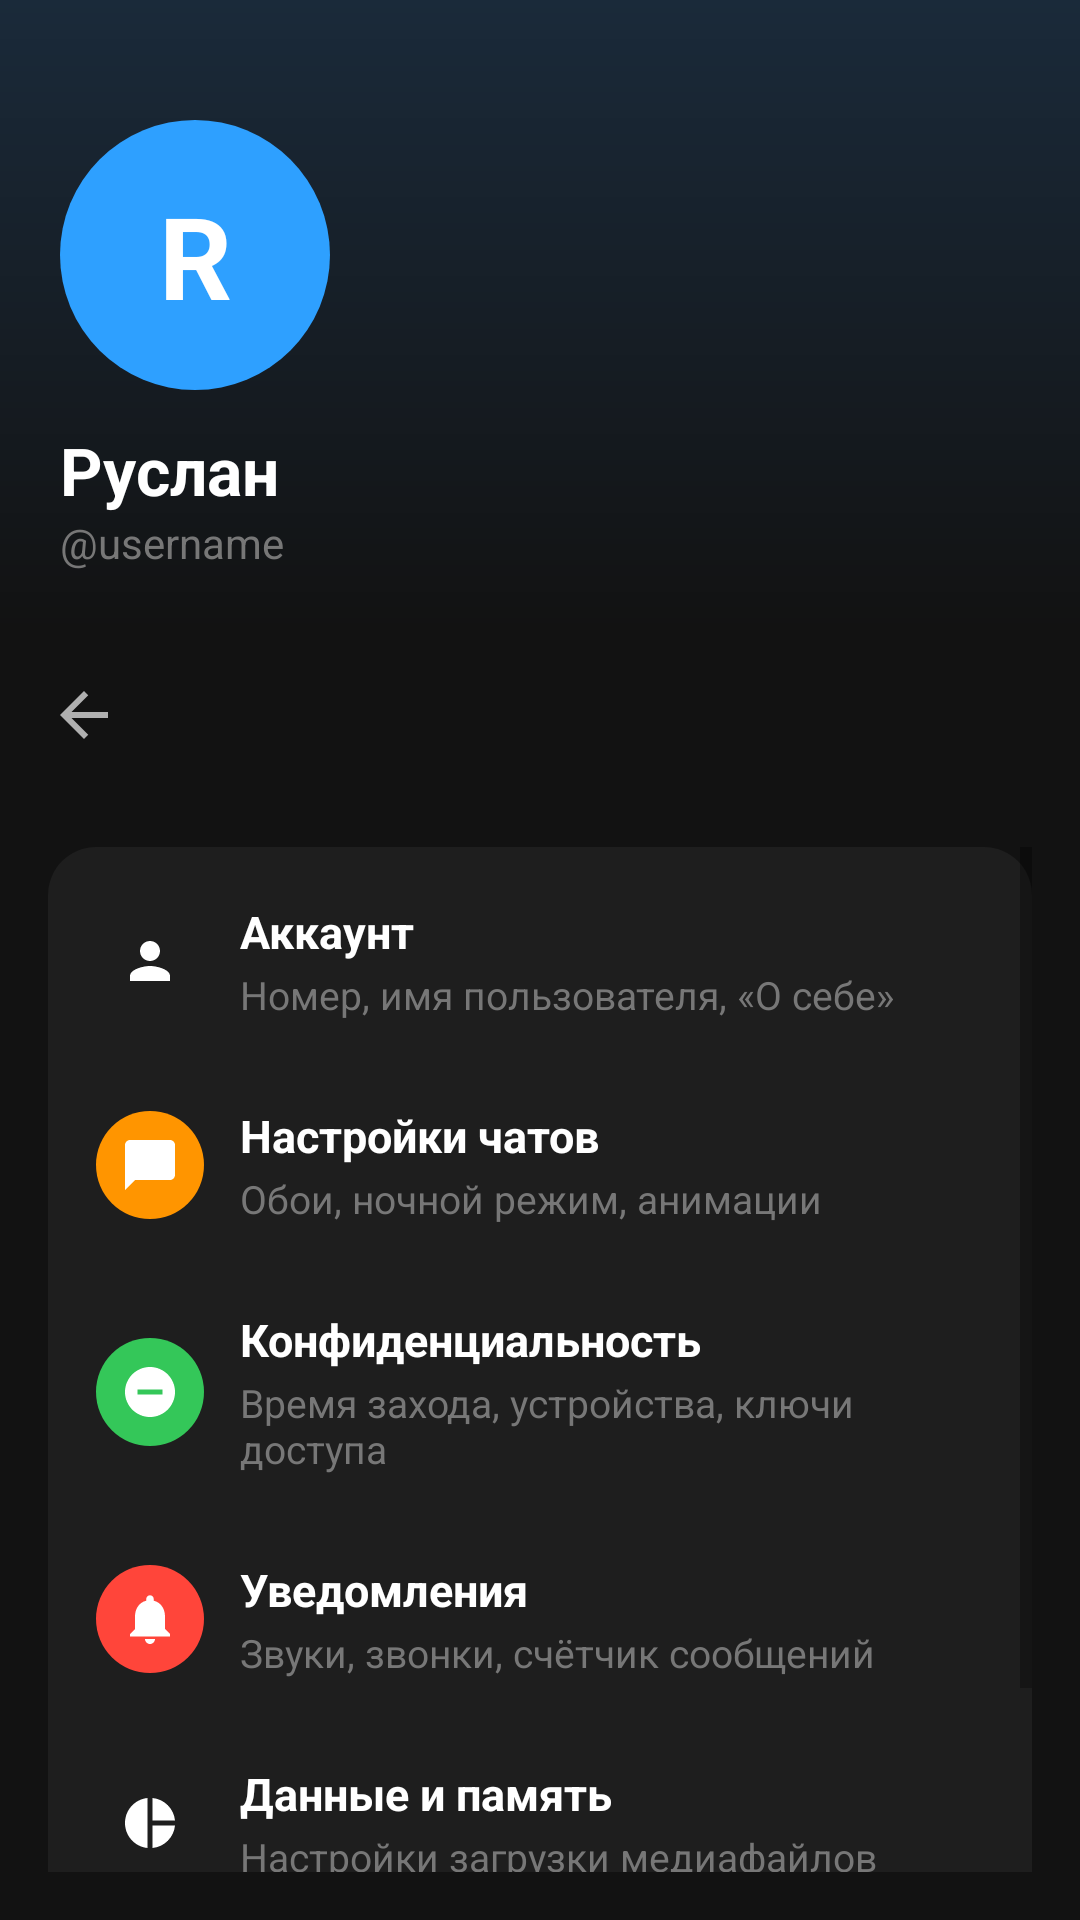

Here is an Android app screen rendered from its layout file. Give the layout XML and the strings, colors and styles it references.
<!-- AndroidManifest.xml: application theme T -->
<!-- res/layout/activity_settings.xml -->
<?xml version="1.0" encoding="utf-8"?>
<LinearLayout xmlns:android="http://schemas.android.com/apk/res/android"
    android:layout_width="match_parent"
    android:layout_height="match_parent"
    android:orientation="vertical"
    android:background="#121212">

    
    <LinearLayout
        android:layout_width="match_parent"
        android:layout_height="wrap_content"
        android:orientation="vertical"
        android:paddingTop="40dp" android:paddingStart="@dimen/spacing_xl" android:paddingEnd="@dimen/spacing_xl" android:paddingBottom="@dimen/spacing_xl"
        android:background="@drawable/bg_settings_header">
        <TextView
            android:id="@+id/settingsAvatar"
            android:layout_width="@dimen/avatar_size" android:layout_height="@dimen/avatar_size"
            android:gravity="center"
            android:text="R" android:textColor="#fff"
            android:textSize="38sp" android:textStyle="bold"
            android:background="@drawable/bg_avatar_circle_blue"/>
        <TextView
            android:id="@+id/settingsName"
            android:layout_width="wrap_content"
            android:layout_height="wrap_content"
            android:text="Руслан" android:textColor="#fff"
            android:textSize="22sp" android:textStyle="bold"
            android:layout_marginTop="@dimen/spacing_md"/>
        <TextView
            android:id="@+id/settingsUsername"
            android:layout_width="wrap_content"
            android:layout_height="wrap_content"
            android:text="@username" android:textColor="#777"
            android:textSize="14sp"/>
    </LinearLayout>

    
        <LinearLayout
        android:id="@+id/settingsTopHeader"
        android:layout_width="match_parent"
        android:layout_height="wrap_content"
        android:orientation="horizontal"
        android:padding="@dimen/spacing_lg"
        android:gravity="center_vertical">
        <ImageView
            android:id="@+id/settingsBackBtn"
            android:layout_width="@dimen/icon_md" android:layout_height="@dimen/icon_md"
            android:src="@drawable/ic_arrow_back"
            android:tint="#b0b0b0"/>
    </LinearLayout>
    <ScrollView
        android:layout_width="match_parent"
        android:layout_height="match_parent"
        android:padding="@dimen/spacing_lg">

        <LinearLayout
            android:layout_width="match_parent"
            android:layout_height="wrap_content"
            android:orientation="vertical">

            
            <LinearLayout
                android:layout_width="match_parent"
                android:layout_height="wrap_content"
                android:orientation="vertical"
                android:background="@drawable/bg_settings_card"
                android:paddingTop="4dp" android:paddingBottom="4dp" android:paddingStart="@dimen/spacing_lg" android:paddingEnd="@dimen/spacing_lg"
                android:layout_marginBottom="@dimen/spacing_lg">

                <LinearLayout android:id="@+id/settingsAccount" style="@style/SettingsRow">
                    <LinearLayout style="@style/SettingsIconBg" android:background="@drawable/bg_icon_blue">
                        <ImageView style="@style/SettingsIcon" android:src="@drawable/ic_profile"/>
                    </LinearLayout>
                    <LinearLayout style="@style/SettingsTextBlock">
                        <TextView style="@style/SettingsLabel" android:text="Аккаунт"/>
                        <TextView style="@style/SettingsSub" android:text="Номер, имя пользователя, «О себе»"/>
                    </LinearLayout>
                </LinearLayout>

                <LinearLayout android:id="@+id/settingsChats" style="@style/SettingsRow">
                    <LinearLayout style="@style/SettingsIconBg" android:background="@drawable/bg_icon_orange">
                        <ImageView style="@style/SettingsIcon" android:src="@drawable/ic_chat"/>
                    </LinearLayout>
                    <LinearLayout style="@style/SettingsTextBlock">
                        <TextView style="@style/SettingsLabel" android:text="Настройки чатов"/>
                        <TextView style="@style/SettingsSub" android:text="Обои, ночной режим, анимации"/>
                    </LinearLayout>
                </LinearLayout>

                <LinearLayout android:id="@+id/settingsPrivacy" style="@style/SettingsRow">
                    <LinearLayout style="@style/SettingsIconBg" android:background="@drawable/bg_icon_green">
                        <ImageView style="@style/SettingsIcon" android:src="@drawable/ic_privacy"/>
                    </LinearLayout>
                    <LinearLayout style="@style/SettingsTextBlock">
                        <TextView style="@style/SettingsLabel" android:text="Конфиденциальность"/>
                        <TextView style="@style/SettingsSub" android:text="Время захода, устройства, ключи доступа"/>
                    </LinearLayout>
                </LinearLayout>

                <LinearLayout android:id="@+id/settingsNotifications" style="@style/SettingsRow">
                    <LinearLayout style="@style/SettingsIconBg" android:background="@drawable/bg_icon_red">
                        <ImageView style="@style/SettingsIcon" android:src="@drawable/ic_notifications"/>
                    </LinearLayout>
                    <LinearLayout style="@style/SettingsTextBlock">
                        <TextView style="@style/SettingsLabel" android:text="Уведомления"/>
                        <TextView style="@style/SettingsSub" android:text="Звуки, звонки, счётчик сообщений"/>
                    </LinearLayout>
                </LinearLayout>

                <LinearLayout android:id="@+id/settingsData" style="@style/SettingsRow">
                    <LinearLayout style="@style/SettingsIconBg" android:background="@drawable/bg_icon_blue">
                        <ImageView style="@style/SettingsIcon" android:src="@drawable/ic_data"/>
                    </LinearLayout>
                    <LinearLayout style="@style/SettingsTextBlock">
                        <TextView style="@style/SettingsLabel" android:text="Данные и память"/>
                        <TextView style="@style/SettingsSub" android:text="Настройки загрузки медиафайлов"/>
                    </LinearLayout>
                </LinearLayout>

            </LinearLayout>

            <Button
                android:id="@+id/settingsLogout"
                android:layout_width="match_parent"
                android:layout_height="wrap_content"
                android:text="Выйти из аккаунта"
                android:textColor="#777"
                android:background="@drawable/bg_settings_card"
                android:padding="14dp"
                android:textSize="15sp"
                android:layout_marginTop="@dimen/spacing_md"/>

        </LinearLayout>
    </ScrollView>

</LinearLayout>
<!-- resources referenced by this layout -->
<resources>
  <dimen name="avatar_size">90dp</dimen>
  <dimen name="icon_md">24dp</dimen>
  <dimen name="spacing_lg">16dp</dimen>
  <dimen name="spacing_md">12dp</dimen>
  <dimen name="spacing_xl">20dp</dimen>
  <!-- drawable bg_avatar_circle_blue (drawable) -->
  <shape xmlns:android="http://schemas.android.com/apk/res/android" android:shape="oval">
      <solid android:color="#2ea0ff"/>
  </shape>
  <!-- drawable bg_icon_green (drawable) -->
  <shape xmlns:android="http://schemas.android.com/apk/res/android" android:shape="oval">
      <solid android:color="#34c759"/>
  </shape>
  <!-- drawable bg_icon_orange (drawable) -->
  <shape xmlns:android="http://schemas.android.com/apk/res/android" android:shape="oval">
      <solid android:color="#FF9500"/>
  </shape>
  <!-- drawable bg_icon_red (drawable) -->
  <shape xmlns:android="http://schemas.android.com/apk/res/android" android:shape="oval">
      <solid android:color="#ff453a"/>
  </shape>
  <!-- drawable bg_settings_card (drawable) -->
  <shape xmlns:android="http://schemas.android.com/apk/res/android" android:shape="rectangle">
      <solid android:color="#1e1e1e"/>
      <corners android:radius="16dp"/>
  </shape>
  <!-- drawable bg_settings_header (drawable) -->
  <shape xmlns:android="http://schemas.android.com/apk/res/android" android:shape="rectangle">
      <gradient android:startColor="#1a2a3a" android:endColor="#121212" android:angle="270"/>
  </shape>
  <!-- drawable ic_arrow_back (drawable) -->
  <vector xmlns:android="http://schemas.android.com/apk/res/android"
      android:width="24dp" android:height="24dp" android:viewportWidth="24" android:viewportHeight="24">
      <path android:fillColor="#ff5e8e" android:pathData="M20,11H7.83l5.59,-5.59L12,4l-8,8 8,8 1.41,-1.41L7.83,13H20v-2z"/>
  </vector>
  <!-- drawable ic_chat (drawable) -->
  <vector xmlns:android="http://schemas.android.com/apk/res/android" android:width="24dp" android:height="24dp" android:viewportWidth="24" android:viewportHeight="24">
      <path android:fillColor="#fff" android:pathData="M20 2H4c-1.1 0-2 .9-2 2v18l4-4h14c1.1 0 2-.9 2-2V4c0-1.1-.9-2-2-2z"/>
  </vector>
  <!-- drawable ic_privacy (drawable) -->
  <vector xmlns:android="http://schemas.android.com/apk/res/android" android:width="24dp" android:height="24dp" android:viewportWidth="24" android:viewportHeight="24">
      <path android:fillColor="#fff" android:pathData="M12 2C6.48 2 2 6.48 2 12s4.48 10 10 10 10-4.48 10-10S17.52 2 12 2zm5 11H7v-2h10v2z"/>
  </vector>
  <style name="SettingsIcon">
          <item name="android:layout_width">20dp</item>
          <item name="android:layout_height">20dp</item>
          <item name="android:tint">#fff</item>
      </style>
  <style name="SettingsIconBg">
          <item name="android:layout_width">36dp</item>
          <item name="android:layout_height">36dp</item>
          <item name="android:gravity">center</item>
      </style>
  <style name="SettingsLabel">
          <item name="android:layout_width">wrap_content</item>
          <item name="android:layout_height">wrap_content</item>
          <item name="android:textColor">#fff</item>
          <item name="android:textSize">15sp</item>
          <item name="android:textStyle">bold</item>
      </style>
  <style name="SettingsSub">
          <item name="android:layout_width">wrap_content</item>
          <item name="android:layout_height">wrap_content</item>
          <item name="android:textColor">#777</item>
          <item name="android:textSize">13sp</item>
          <item name="android:layout_marginTop">2dp</item>
      </style>
  <style name="SettingsTextBlock">
          <item name="android:layout_width">0dp</item>
          <item name="android:layout_height">wrap_content</item>
          <item name="android:layout_weight">1</item>
          <item name="android:orientation">vertical</item>
          <item name="android:layout_marginStart">12dp</item>
      </style>
  <style name="T" parent="Theme.MaterialComponents.DayNight.NoActionBar">
          <item name="colorPrimary">#f06292</item>
      </style>
</resources>
